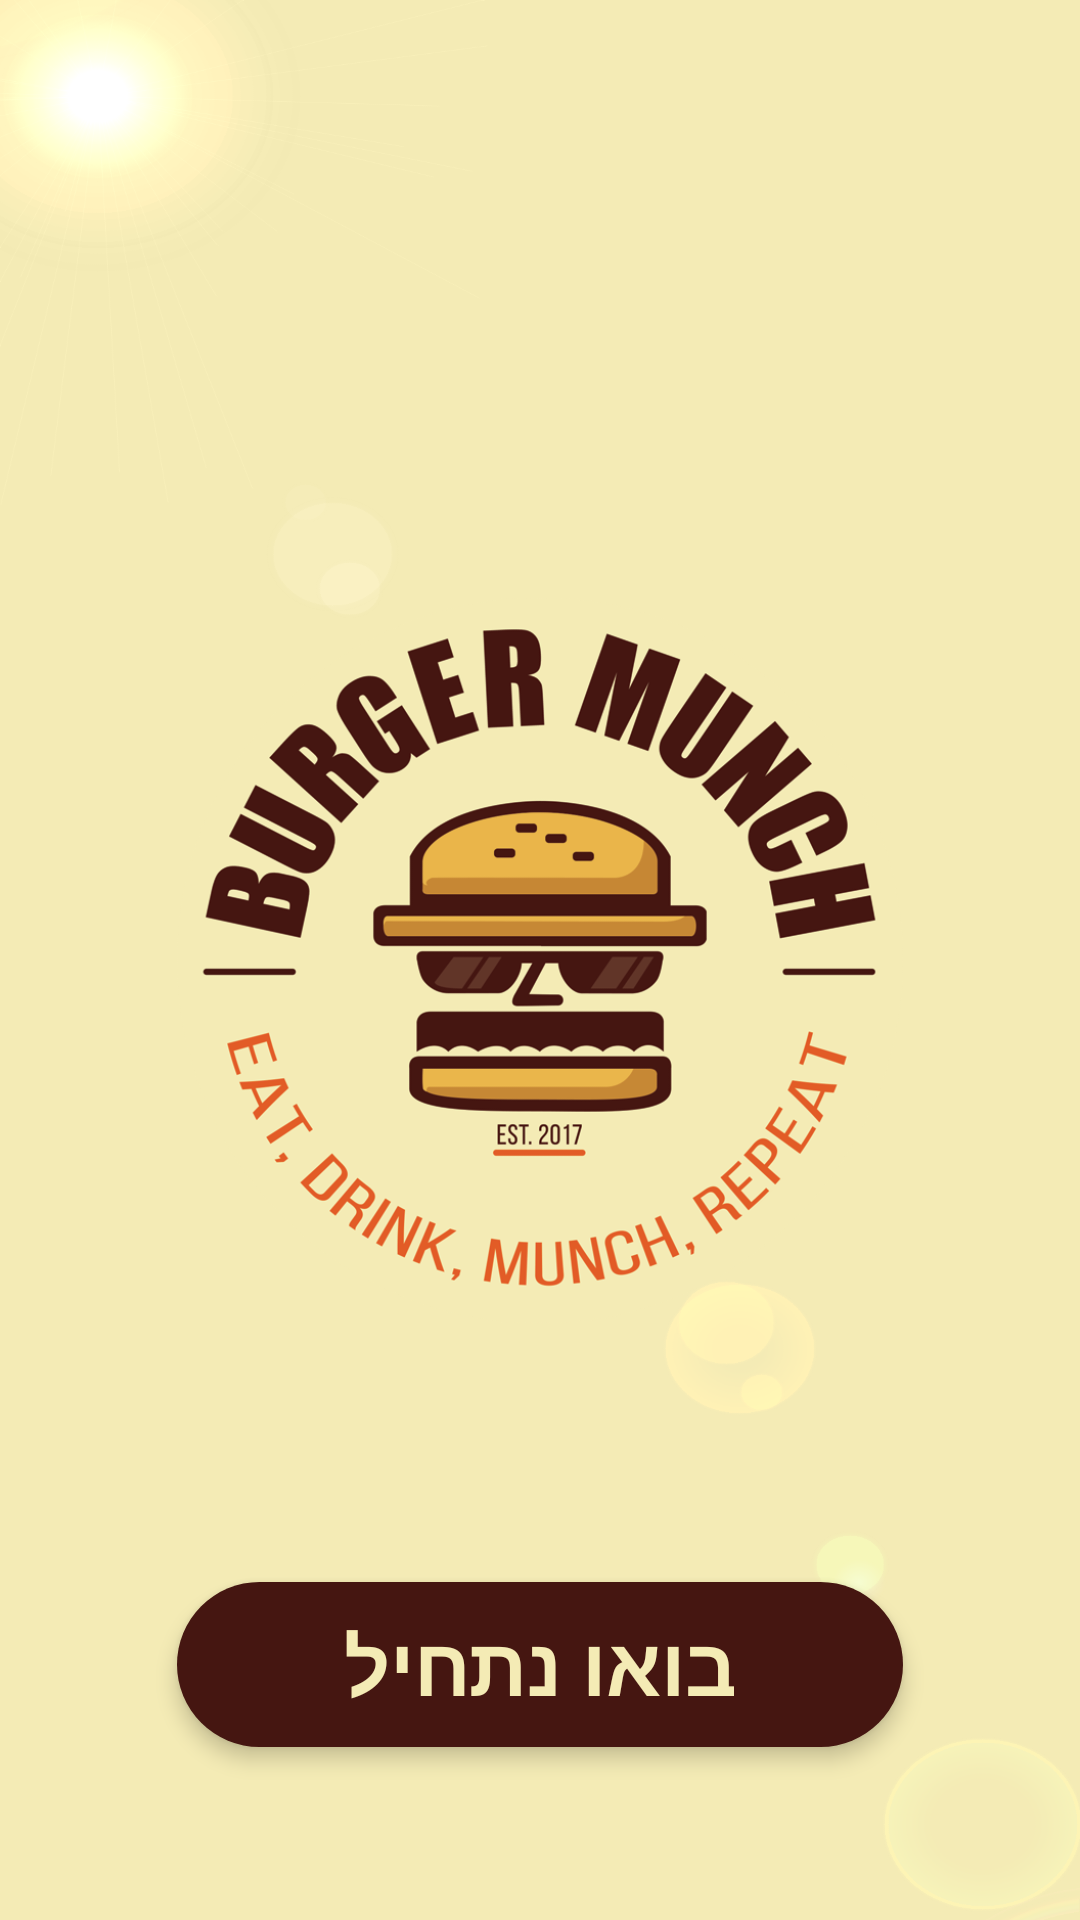

Android layout source for this screen:
<!-- AndroidManifest.xml: application theme Theme.Burgermunch -->
<!-- res/layout/activity_intro.xml -->
<?xml version="1.0" encoding="utf-8"?>
<androidx.constraintlayout.widget.ConstraintLayout xmlns:android="http://schemas.android.com/apk/res/android"
    xmlns:app="http://schemas.android.com/apk/res-auto"
    xmlns:tools="http://schemas.android.com/tools"
    android:layout_width="match_parent"
    android:layout_height="match_parent"
    tools:context=".Activity.IntroActivity">


    <ImageView
        android:id="@+id/imageView2"
        android:layout_width="wrap_content"
        android:layout_height="wrap_content"
        android:contentDescription="@string/logo"
        android:scaleType="fitXY"
        app:layout_constraintBottom_toBottomOf="parent"
        app:layout_constraintEnd_toEndOf="parent"
        app:layout_constraintStart_toStartOf="parent"
        app:layout_constraintTop_toTopOf="parent"
        app:srcCompat="@drawable/background" />

    <TextView
        android:id="@+id/textView"
        android:layout_width="wrap_content"
        android:layout_height="wrap_content"
        android:layout_marginBottom="800dp"
        android:text="Let's Eat!"
        android:textColor="#451611"
        android:textSize="20dp"
        android:textStyle="bold"
        app:layout_constraintBottom_toBottomOf="@+id/imageView2"
        app:layout_constraintEnd_toEndOf="parent"
        app:layout_constraintHorizontal_bias="0.048"
        app:layout_constraintStart_toStartOf="parent"
        app:layout_constraintTop_toTopOf="parent"
        app:layout_constraintVertical_bias="1.0" />

    <ImageView
        android:id="@+id/imageView3"
        android:layout_width="242dp"
        android:layout_height="299dp"
        android:contentDescription="@string/logo"
        android:scaleType="fitCenter"
        app:layout_constraintBottom_toBottomOf="@+id/imageView2"
        app:layout_constraintEnd_toEndOf="parent"
        app:layout_constraintStart_toStartOf="parent"
        app:layout_constraintTop_toTopOf="parent"
        app:srcCompat="@drawable/logofull" />

    <androidx.constraintlayout.widget.ConstraintLayout
        android:id="@+id/startbtn"
        android:layout_width="0dp"
        android:layout_height="55dp"
        android:background="@drawable/button_start"
        android:elevation="4dp"
        app:layout_constraintBottom_toBottomOf="@+id/imageView2"
        app:layout_constraintEnd_toEndOf="@+id/imageView3"
        app:layout_constraintStart_toStartOf="@+id/imageView3"
        app:layout_constraintTop_toBottomOf="@+id/imageView3">

        <TextView
            android:id="@+id/textView2"
            android:layout_width="wrap_content"
            android:layout_height="wrap_content"
            android:text="בואו נתחיל"
            android:textColor="#f4ebb5"
            android:textSize="27dp"
            android:textStyle="bold"
            app:layout_constraintBottom_toBottomOf="parent"
            app:layout_constraintEnd_toEndOf="parent"
            app:layout_constraintStart_toStartOf="parent"
            app:layout_constraintTop_toTopOf="parent" />
    </androidx.constraintlayout.widget.ConstraintLayout>
</androidx.constraintlayout.widget.ConstraintLayout>
<!-- resources referenced by this layout -->
<resources>
  <!-- drawable background: png bitmap (drawable, 85631 bytes) -->
  <!-- drawable button_start (drawable) -->
  <?xml version="1.0" encoding="utf-8"?>
  <selector xmlns:android="http://schemas.android.com/apk/res/android">
  <item>
      <shape android:shape="rectangle">
          <solid android:color="#451611"/>
          <corners android:radius="40dp"/>
      </shape>
  </item>
  </selector>
  <!-- drawable logofull: png bitmap (drawable, 145440 bytes) -->
  <string name="logo">logo</string>
  <style name="Theme.Burgermunch" parent="Theme.MaterialComponents.DayNight.NoActionBar">
          
          <item name="colorPrimary">@color/purple_500</item>
          <item name="colorPrimaryVariant">#451611</item>
          <item name="colorOnPrimary">@color/white</item>
          
          <item name="colorSecondary">@color/teal_200</item>
          <item name="colorSecondaryVariant">@color/teal_700</item>
          <item name="colorOnSecondary">@color/black</item>
          
          <item name="android:statusBarColor" tools:targetApi="l">?attr/colorPrimaryVariant</item>
          
      </style>
  <!-- not gathered from this repository: default colours our renderer supplied (Android Studio template values) -->
  <color name="purple_500">#FF6200EE</color>
  <color name="teal_200">#FF03DAC5</color>
  <color name="teal_700">#FF018786</color>
  <color name="black">#FF000000</color>
  <color name="white">#FFFFFFFF</color>
</resources>
